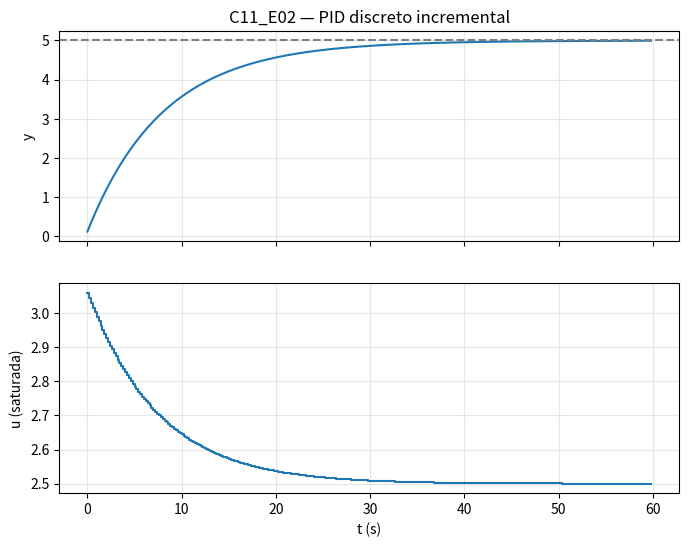

Here is the Python script that generated this plot: (Note: this script raises an exception after producing the figure.)
import numpy as np
import matplotlib.pyplot as plt
import os
np.random.seed(0)

class PIDIncremental:
    """PID en estilo PLC con saturación y antiwindup back-calculation."""
    def __init__(self, Kp, Ti, Td, Ts, umin=0, umax=100, Tt=1.0):
        self.Kp, self.Ti, self.Td, self.Ts = Kp, Ti, Td, Ts
        self.umin, self.umax, self.Tt = umin, umax, Tt
        self.e1 = self.e2 = 0.0
        self.u = 0.0
    def step(self, sp, pv):
        e = sp - pv
        du = self.Kp*((e - self.e1)
                      + (self.Ts/self.Ti)*e
                      + (self.Td/self.Ts)*(e - 2*self.e1 + self.e2))
        u_new = self.u + du
        u_sat = float(np.clip(u_new, self.umin, self.umax))
        self.u = u_sat
        self.e2, self.e1 = self.e1, e
        return u_sat

# Planta de primer orden discretizada explícitamente con Euler
def planta_step(y, u, Ts, K=2.0, tau=10.0):
    return y + Ts*(K*u - y)/tau

Ts = 0.2; T = 60.0
N = int(T/Ts); t = np.arange(N)*Ts
SP = 5.0; y = 0.0
pid = PIDIncremental(Kp=0.6, Ti=10.0, Td=0.0, Ts=Ts, umin=0, umax=4.0)
ys, us = [], []
for k in range(N):
    u = pid.step(SP, y)
    y = planta_step(y, u, Ts)
    ys.append(y); us.append(u)
ys, us = np.array(ys), np.array(us)

fig, (ax1, ax2) = plt.subplots(2, 1, figsize=(8, 6), sharex=True)
ax1.plot(t, ys); ax1.axhline(SP, ls='--', color='gray')
ax1.set_ylabel("y"); ax1.grid(alpha=0.3)
ax1.set_title("C11_E02 — PID discreto incremental")
ax2.step(t, us, where='post'); ax2.set_xlabel("t (s)"); ax2.set_ylabel("u (saturada)")
ax2.grid(alpha=0.3)
out = '../../figures/cap11/fig_C11_F02_pid_discreto.png'
os.makedirs(os.path.dirname(out), exist_ok=True)
fig.tight_layout(); fig.savefig(out, dpi=120); plt.show()
